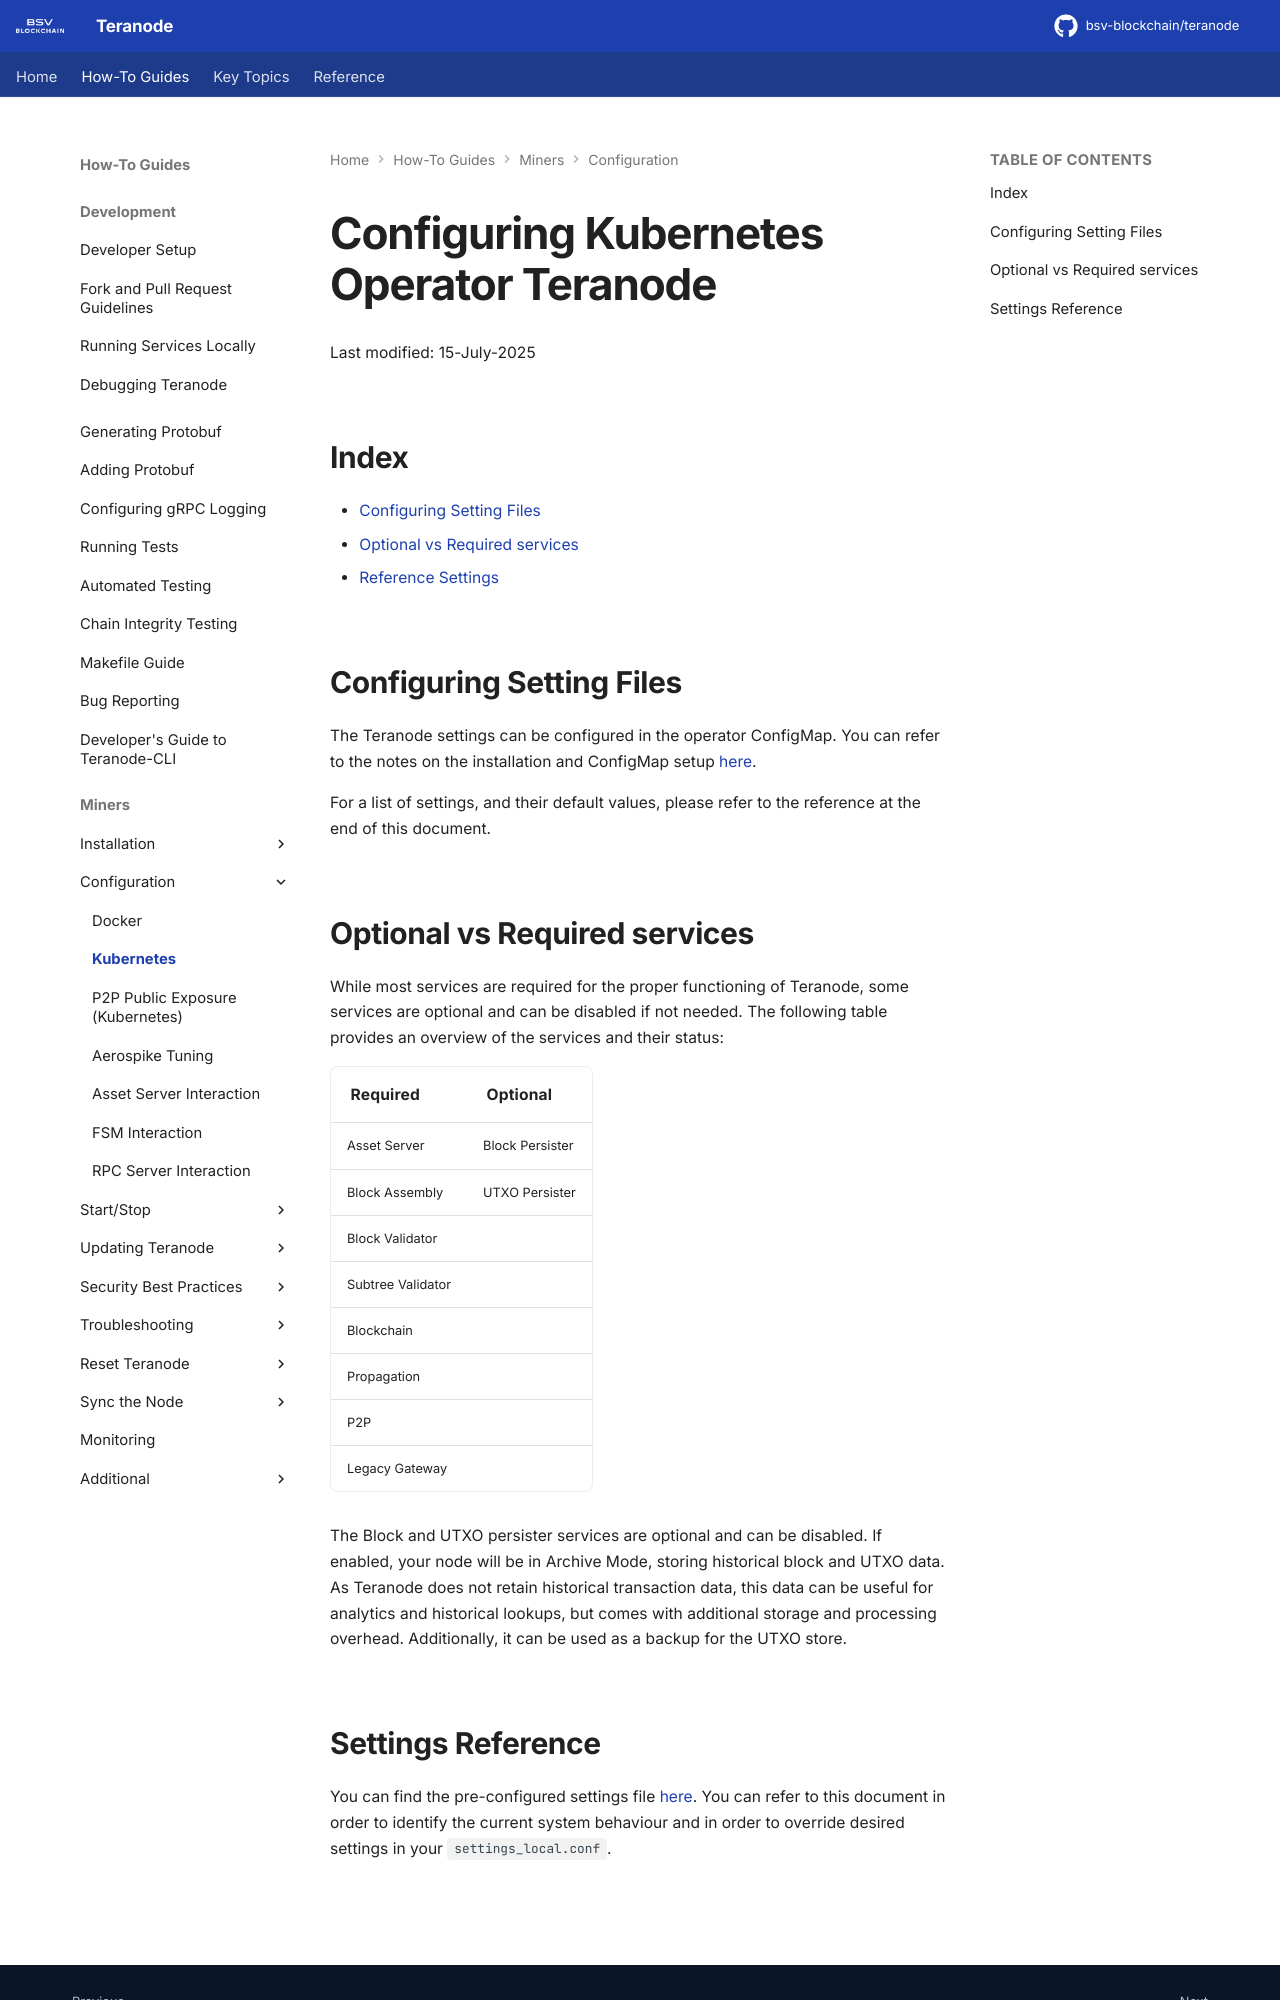

repository: ordishs/teranode · page: howto/miners/kubernetes/minersHowToConfigureTheNode/index.html · generator: mkdocs

# Configuring Kubernetes Operator Teranode

Last modified: 15-July-2025

## Index

- [Configuring Setting Files](#configuring-setting-files)
- [Optional vs Required services](#optional-vs-required-services)
- [Reference Settings](#settings-reference)

## Configuring Setting Files

The Teranode settings can be configured in the operator ConfigMap. You can refer to the notes on the installation and ConfigMap setup [here](minersHowToInstallation.md).

For a list of settings, and their default values, please refer to the reference at the end of this document.

## Optional vs Required services

While most services are required for the proper functioning of Teranode, some services are optional and can be disabled if not needed. The following table provides an overview of the services and their status:

| Required          | Optional          |
|-------------------|-------------------|
| Asset Server      | Block Persister   |
| Block Assembly    | UTXO Persister    |
| Block Validator   |                   |
| Subtree Validator |                   |
| Blockchain        |                   |
| Propagation       |                   |
| P2P               |                   |
| Legacy Gateway    |                   |

The Block and UTXO persister services are optional and can be disabled. If enabled, your node will be in Archive Mode, storing historical block and UTXO data.
As Teranode does not retain historical transaction data, this data can be useful for analytics and historical lookups, but comes with additional storage and processing overhead.
Additionally, it can be used as a backup for the UTXO store.
